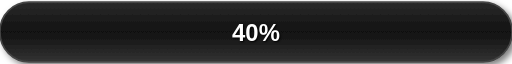
t = 0.00 s
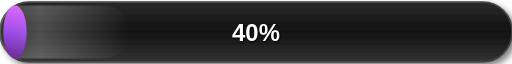
t = 0.38 s
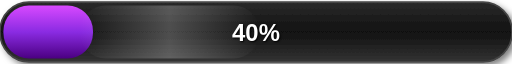
t = 0.75 s
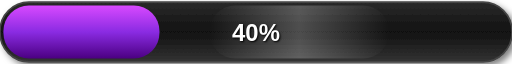
t = 1.13 s
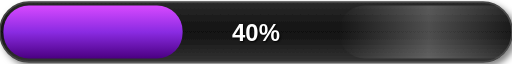
t = 1.50 s
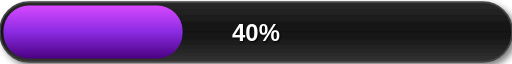
t = 2.00 s

The animated SVG that drew these frames (rendered in a browser with its animation timeline set to each time). Animation: 2 SMIL elements (animate=2); one cycle of 2.00 s, repeats indefinitely.

<svg width="300" height="35" viewBox="0 0 300 35" xmlns="http://www.w3.org/2000/svg">
  <defs>
    <linearGradient id="bgGradient" x1="0%" y1="0%" x2="0%" y2="100%">
      <stop offset="0%" style="stop-color:#2a2a2a;stop-opacity:1" />
      <stop offset="50%" style="stop-color:#111;stop-opacity:1" />
      <stop offset="100%" style="stop-color:#333;stop-opacity:1" />
    </linearGradient>

    <linearGradient id="progressGradient" x1="0%" y1="0%" x2="0%" y2="100%">
      <stop offset="0%" style="stop-color:#D849FF;stop-opacity:1" /> <stop offset="50%" style="stop-color:#8A2BE2;stop-opacity:1" /> <stop offset="100%" style="stop-color:#4B0082;stop-opacity:1" /> </linearGradient>

    <linearGradient id="shine" x1="0%" y1="0%" x2="100%" y2="0%">
      <stop offset="0%" stop-color="rgba(255,255,255,0)" />
      <stop offset="50%" stop-color="rgba(255,255,255,0.3)" />
      <stop offset="100%" stop-color="rgba(255,255,255,0)" />
    </linearGradient>

    <filter id="shadow">
      <feDropShadow dx="2" dy="2" stdDeviation="2" flood-color="#000" flood-opacity="0.5"/>
    </filter>
  </defs>

  <rect x="0" y="0" width="300" height="35" rx="17" ry="17" fill="url(#bgGradient)" filter="url(#shadow)" stroke="#444" stroke-width="1" />

  <rect x="2" y="2" width="105" height="31" rx="15" ry="15" fill="url(#progressGradient)">
    <animate attributeName="width" from="0" to="105" dur="1.5s" fill="freeze" calcMode="spline" keyTimes="0;1" keySplines="0.42 0 0.58 1" />
  </rect>

  <rect x="2" y="2" width="105" height="31" rx="15" ry="15" fill="url(#shine)" opacity="0.8">
    <animate attributeName="x" from="-105" to="300" dur="2s" repeatCount="indefinite" />
  </rect>

  <text x="150" y="23" font-family="Arial, Helvetica, sans-serif" font-size="14" font-weight="bold" fill="#fff" text-anchor="middle" style="text-shadow: 1px 1px 2px black;">
    40%
  </text>
</svg>
